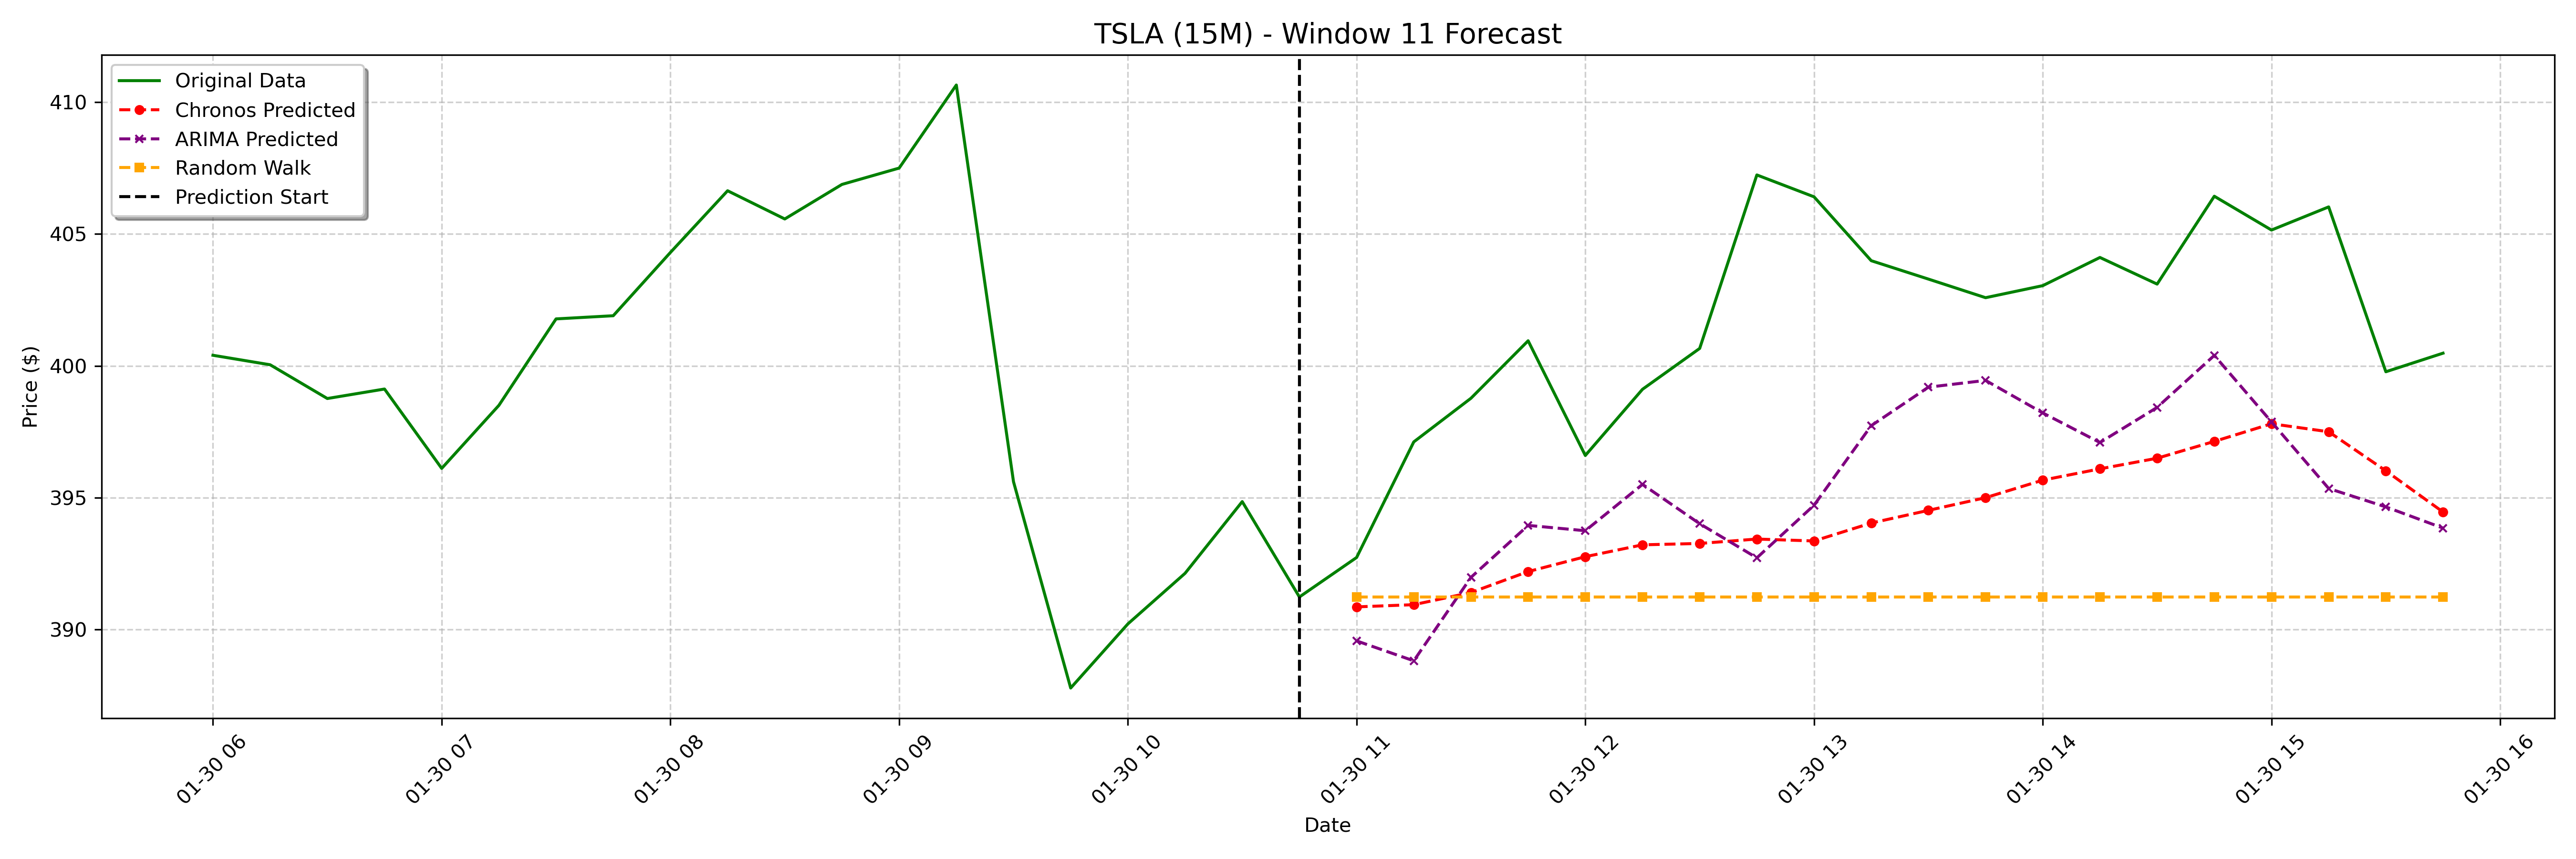

Source data for this figure (header and first rows):
date, actual, chronos_forecast, arima_forecast, random_walk_forecast
2025-01-30 11:00:00-05:00, 392.7, 390.9, 389.6, 391.2
2025-01-30 11:15:00-05:00, 397.1, 390.9, 388.8, 391.2
2025-01-30 11:30:00-05:00, 398.8, 391.4, 392, 391.2
2025-01-30 11:45:00-05:00, 400.9, 392.2, 393.9, 391.2
2025-01-30 12:00:00-05:00, 396.6, 392.8, 393.7, 391.2
2025-01-30 12:15:00-05:00, 399.1, 393.2, 395.5, 391.2
2025-01-30 12:30:00-05:00, 400.7, 393.3, 394, 391.2
2025-01-30 12:45:00-05:00, 407.2, 393.4, 392.7, 391.2
2025-01-30 13:00:00-05:00, 406.4, 393.4, 394.7, 391.2
2025-01-30 13:15:00-05:00, 404, 394, 397.7, 391.2
2025-01-30 13:30:00-05:00, 403.3, 394.5, 399.2, 391.2
2025-01-30 13:45:00-05:00, 402.6, 395, 399.4, 391.2
2025-01-30 14:00:00-05:00, 403, 395.7, 398.2, 391.2
2025-01-30 14:15:00-05:00, 404.1, 396.1, 397.1, 391.2
2025-01-30 14:30:00-05:00, 403.1, 396.5, 398.4, 391.2
2025-01-30 14:45:00-05:00, 406.4, 397.1, 400.4, 391.2
2025-01-30 15:00:00-05:00, 405.1, 397.8, 397.9, 391.2
2025-01-30 15:15:00-05:00, 406, 397.5, 395.3, 391.2
2025-01-30 15:30:00-05:00, 399.8, 396, 394.6, 391.2
2025-01-30 15:45:00-05:00, 400.5, 394.5, 393.8, 391.2
